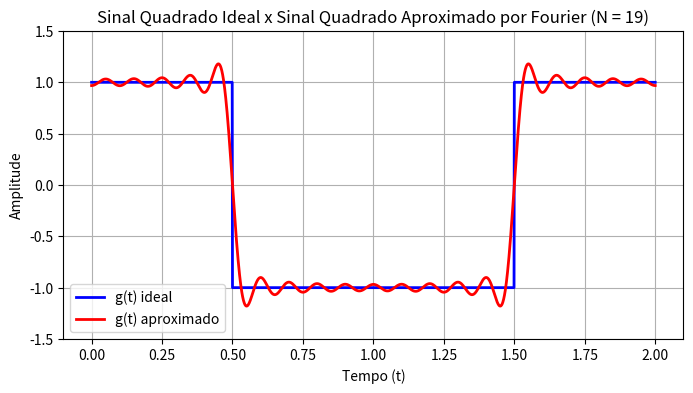

Write Python code to recreate this figure.
# Disclaimer: This code isn't my intellectual property. The base code (this file) was made 
# by my Communication Systems' teacher: Giovanni Alfredo Guarneri. 
# I've just added/improved some of the functions that are below.

import numpy as np
import matplotlib.pyplot as plt

T0 = 2.0
t = np.arange(0, 2.001, 0.001)
N = 19

def calcular_frequencia_fundamental(T0):
    w0 = 2 * np.pi / T0

    return w0

def gerar_sinal_ideal(t):
    condicao = ((t >= 0.0) & (t < 0.5) | (t >= 1.5) & (t <= 2.0))
        
    return np.where(condicao, 1.0, -1.0)

def aproximar_fourier(t, w0, N):
    g_approx = np.zeros_like(t)

    for n in range(1, N+1, 2):
        a_n = (4 * np.sin(n * np.pi / 2) / (n * np.pi))
        g_approx += a_n * np.cos(n * w0 * t)
        PN = a_n**2/2
    
    return g_approx, PN

def calcular_mse(g_ideal, g_approx):
    mse = np.mean((g_approx-g_ideal) ** 2)
    
    return mse

def plot(t, g1, g2):
    plt.figure(figsize=(8, 4))
    plt.plot(t, g1, label='g(t) ideal', color='blue', linewidth=2)
    plt.plot(t, g2, label='g(t) aproximado', color='red', linewidth=2)
    plt.title(f'Sinal Quadrado Ideal x Sinal Quadrado Aproximado por Fourier (N = {N})')
    plt.xlabel('Tempo (t)')
    plt.ylabel('Amplitude')
    plt.ylim(-1.5, 1.5)
    plt.grid(True)
    plt.legend()
    plt.show()

if __name__ == "__main__":
    w0 = calcular_frequencia_fundamental(T0)
    g_ideal = gerar_sinal_ideal(t)
    g_approx, PN = aproximar_fourier(t, w0, N)
    mse = calcular_mse(g_ideal, g_approx)
    t_vetor = np.linspace(0, 2, 2001)

    print("================ RESULTADOS EM CONSOLE ================")
    print(f"w0 calculado: {w0:.6f} rad/s")
    print(f"Potência acumulada (Parseval PN): {PN:.6f} W")
    print(f"Erro Quadrático Médio (MSE): {mse:.6f}")
    print("=======================================================")

    plot(t, g_ideal, g_approx)
